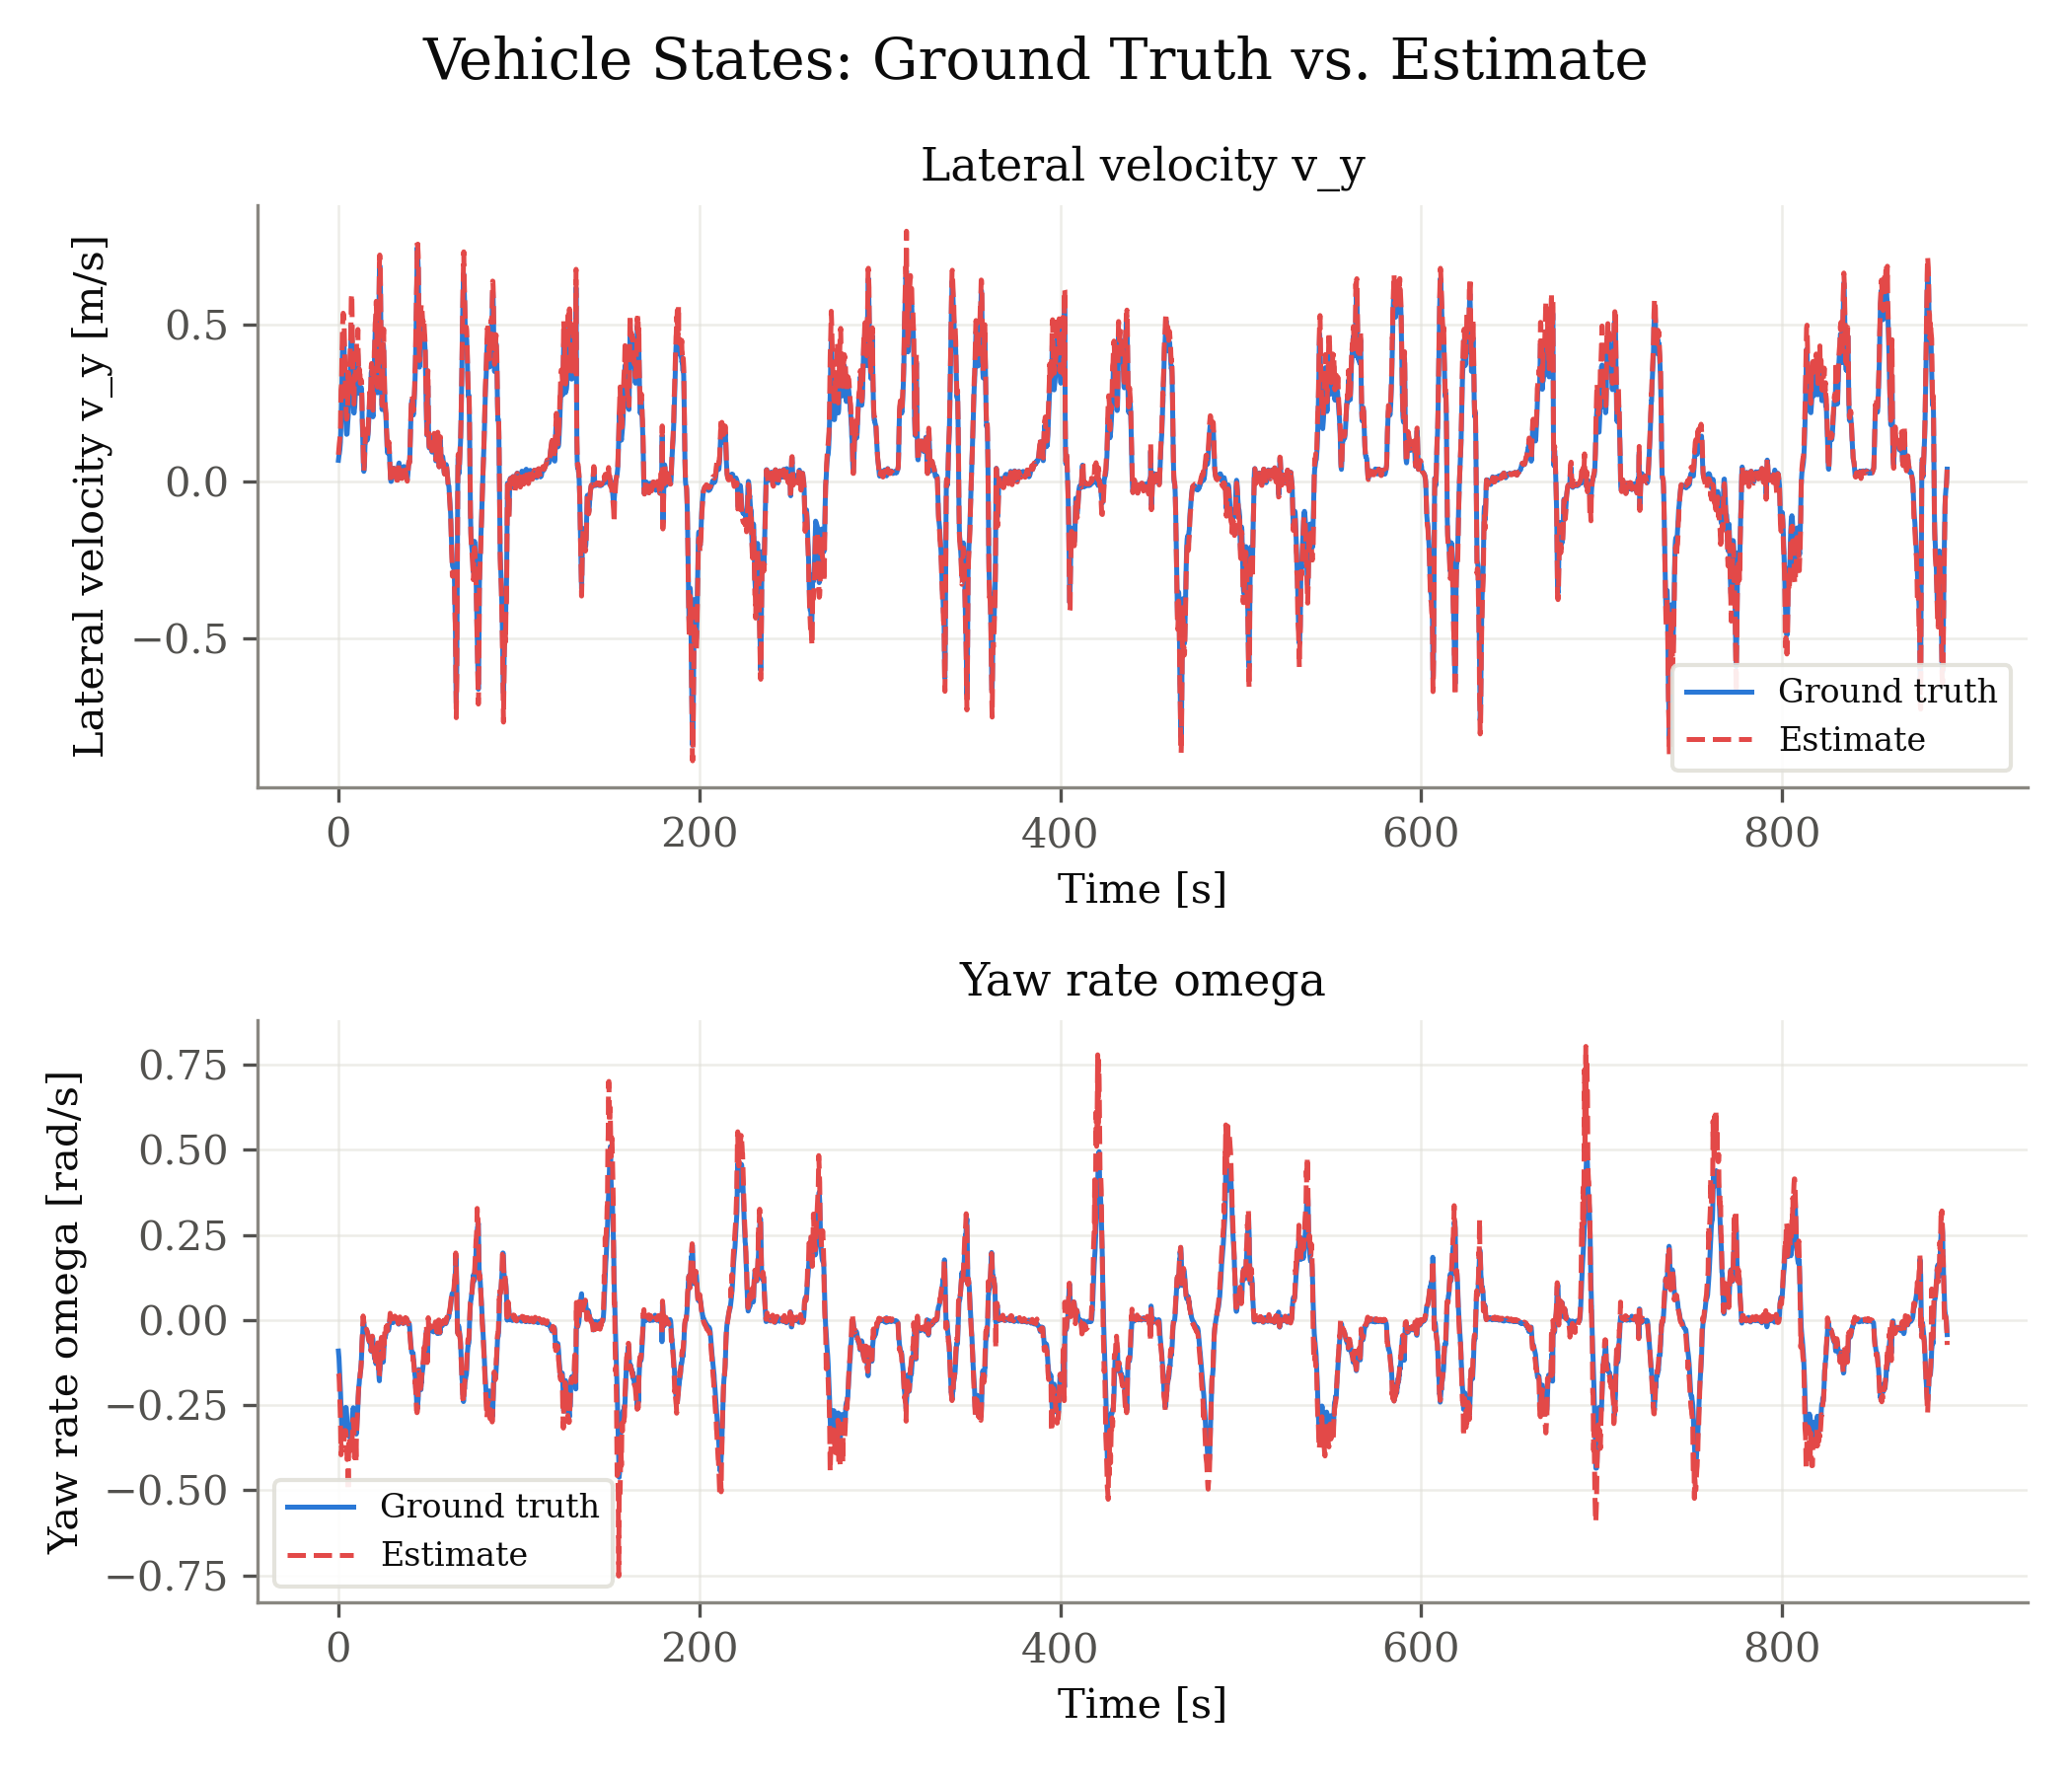

The data file committed next to this chart (first rows):
signal, unit, t_s, ground_truth, estimate
v_y, m/s, 0.000000, 0.06772, 0.08533
v_y, m/s, 0.33, 0.08347, 0.1104
v_y, m/s, 0.528, 0.08901, 0.1215
v_y, m/s, 0.792, 0.1011, 0.1357
v_y, m/s, 1.122, 0.1254, 0.1634
v_y, m/s, 1.452, 0.1896, 0.2924
v_y, m/s, 1.716, 0.253, 0.3087
v_y, m/s, 1.98, 0.3215, 0.3934
v_y, m/s, 2.244, 0.411, 0.4876
v_y, m/s, 2.64, 0.4604, 0.5361
v_y, m/s, 2.904, 0.4705, 0.5294
v_y, m/s, 3.168, 0.4272, 0.504
v_y, m/s, 3.432, 0.3589, 0.4267
v_y, m/s, 3.696, 0.2816, 0.3383
v_y, m/s, 4.092, 0.2094, 0.2643
v_y, m/s, 4.356, 0.1618, 0.2064
v_y, m/s, 4.554, 0.1502, 0.1988
v_y, m/s, 4.818, 0.1515, 0.2022
v_y, m/s, 5.148, 0.1851, 0.2446
v_y, m/s, 5.478, 0.2116, 0.3475
v_y, m/s, 5.709, 0.2506, 0.2842
v_y, m/s, 5.907, 0.2681, 0.3015
v_y, m/s, 6.138, 0.2832, 0.3549
v_y, m/s, 6.534, 0.3422, 0.4117
v_y, m/s, 6.864, 0.4252, 0.4608
v_y, m/s, 7.128, 0.4984, 0.5826
v_y, m/s, 7.425, 0.477, 0.5984
v_y, m/s, 7.722, 0.3935, 0.4654
v_y, m/s, 8.052, 0.3041, 0.3361
v_y, m/s, 8.25, 0.2564, 0.2854
v_y, m/s, 8.448, 0.225, 0.2523
v_y, m/s, 8.646, 0.218, 0.2469
v_y, m/s, 8.844, 0.2275, 0.3199
v_y, m/s, 9.042, 0.2377, 0.3387
v_y, m/s, 9.207, 0.2554, 0.3235
v_y, m/s, 9.405, 0.2793, 0.3441
v_y, m/s, 9.603, 0.3055, 0.3755
v_y, m/s, 9.801, 0.3282, 0.3916
v_y, m/s, 9.933, 0.3619, 0.3977
v_y, m/s, 10.1, 0.4028, 0.441
v_y, m/s, 10.26, 0.4142, 0.4556
v_y, m/s, 10.43, 0.4138, 0.4543
v_y, m/s, 10.63, 0.4149, 0.4567
v_y, m/s, 10.79, 0.4013, 0.4845
v_y, m/s, 10.92, 0.3758, 0.4189
v_y, m/s, 11.12, 0.3412, 0.3807
v_y, m/s, 11.29, 0.2951, 0.3309
v_y, m/s, 11.52, 0.2859, 0.3592
v_y, m/s, 11.71, 0.2805, 0.3393
v_y, m/s, 11.91, 0.2925, 0.3534
v_y, m/s, 12.11, 0.2833, 0.3128
v_y, m/s, 12.28, 0.2856, 0.3148
v_y, m/s, 12.47, 0.2972, 0.3238
v_y, m/s, 12.67, 0.2999, 0.3229
v_y, m/s, 12.87, 0.2827, 0.3161
v_y, m/s, 13.07, 0.2425, 0.2622
v_y, m/s, 13.27, 0.1765, 0.1922
v_y, m/s, 13.5, 0.1374, 0.1652
v_y, m/s, 13.7, 0.09197, 0.1202
v_y, m/s, 13.89, 0.04906, 0.05227
... 10,310 more rows
